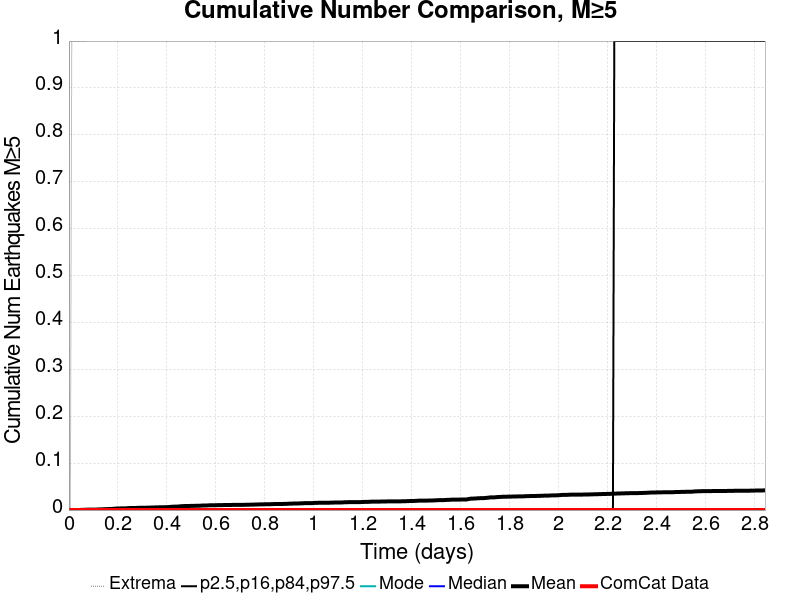

Data behind this chart, as committed beside it:
Time (days), ComCat Data, Simulation Mean, Simulation Median, Simulation Mode, Simulation Minimum, Simulation Maximum, 2.5 %-ile, 16 %-ile, 84 %-ile, 97.5 %-ile
0.0, 0.0, 0.0, 0.0, 0.0, 0.0, 0.0, 0.0, 0.0, 0.0, 0.0
0.005694, 0.0, 0.0, 0.0, 0.0, 0.0, 0.0, 0.0, 0.0, 0.0, 0.0
0.01139, 0.0, 1.0E-4, 0.0, 0.0, 0.0, 1.0, 0.0, 0.0, 0.0, 0.0
0.01708, 0.0, 1.0E-4, 0.0, 0.0, 0.0, 1.0, 0.0, 0.0, 0.0, 0.0
0.02277, 0.0, 1.0E-4, 0.0, 0.0, 0.0, 1.0, 0.0, 0.0, 0.0, 0.0
0.02847, 0.0, 2.0E-4, 0.0, 0.0, 0.0, 1.0, 0.0, 0.0, 0.0, 0.0
0.03416, 0.0, 2.0E-4, 0.0, 0.0, 0.0, 1.0, 0.0, 0.0, 0.0, 0.0
0.03986, 0.0, 2.0E-4, 0.0, 0.0, 0.0, 1.0, 0.0, 0.0, 0.0, 0.0
0.04555, 0.0, 3.0E-4, 0.0, 0.0, 0.0, 1.0, 0.0, 0.0, 0.0, 0.0
0.05124, 0.0, 3.0E-4, 0.0, 0.0, 0.0, 1.0, 0.0, 0.0, 0.0, 0.0
0.05694, 0.0, 3.0E-4, 0.0, 0.0, 0.0, 1.0, 0.0, 0.0, 0.0, 0.0
0.06263, 0.0, 6.0E-4, 0.0, 0.0, 0.0, 1.0, 0.0, 0.0, 0.0, 0.0
0.06832, 0.0, 6.0E-4, 0.0, 0.0, 0.0, 1.0, 0.0, 0.0, 0.0, 0.0
0.07402, 0.0, 8.0E-4, 0.0, 0.0, 0.0, 2.0, 0.0, 0.0, 0.0, 0.0
0.07971, 0.0, 8.0E-4, 0.0, 0.0, 0.0, 2.0, 0.0, 0.0, 0.0, 0.0
0.0854, 0.0, 0.001, 0.0, 0.0, 0.0, 2.0, 0.0, 0.0, 0.0, 0.0
0.0911, 0.0, 0.001, 0.0, 0.0, 0.0, 2.0, 0.0, 0.0, 0.0, 0.0
0.09679, 0.0, 0.001, 0.0, 0.0, 0.0, 2.0, 0.0, 0.0, 0.0, 0.0
0.1025, 0.0, 0.001, 0.0, 0.0, 0.0, 2.0, 0.0, 0.0, 0.0, 0.0
0.1082, 0.0, 0.001, 0.0, 0.0, 0.0, 2.0, 0.0, 0.0, 0.0, 0.0
0.1139, 0.0, 0.0011, 0.0, 0.0, 0.0, 2.0, 0.0, 0.0, 0.0, 0.0
0.1196, 0.0, 0.0013, 0.0, 0.0, 0.0, 2.0, 0.0, 0.0, 0.0, 0.0
0.1253, 0.0, 0.0014, 0.0, 0.0, 0.0, 2.0, 0.0, 0.0, 0.0, 0.0
0.131, 0.0, 0.0014, 0.0, 0.0, 0.0, 2.0, 0.0, 0.0, 0.0, 0.0
0.1366, 0.0, 0.0015, 0.0, 0.0, 0.0, 3.0, 0.0, 0.0, 0.0, 0.0
0.1423, 0.0, 0.0018, 0.0, 0.0, 0.0, 3.0, 0.0, 0.0, 0.0, 0.0
0.148, 0.0, 0.0019, 0.0, 0.0, 0.0, 3.0, 0.0, 0.0, 0.0, 0.0
0.1537, 0.0, 0.0021, 0.0, 0.0, 0.0, 3.0, 0.0, 0.0, 0.0, 0.0
0.1594, 0.0, 0.0021, 0.0, 0.0, 0.0, 3.0, 0.0, 0.0, 0.0, 0.0
0.1651, 0.0, 0.0022, 0.0, 0.0, 0.0, 3.0, 0.0, 0.0, 0.0, 0.0
0.1708, 0.0, 0.0023, 0.0, 0.0, 0.0, 3.0, 0.0, 0.0, 0.0, 0.0
0.1765, 0.0, 0.0025, 0.0, 0.0, 0.0, 3.0, 0.0, 0.0, 0.0, 0.0
0.1822, 0.0, 0.0027, 0.0, 0.0, 0.0, 4.0, 0.0, 0.0, 0.0, 0.0
0.1879, 0.0, 0.003, 0.0, 0.0, 0.0, 4.0, 0.0, 0.0, 0.0, 0.0
0.1936, 0.0, 0.0032, 0.0, 0.0, 0.0, 4.0, 0.0, 0.0, 0.0, 0.0
0.1993, 0.0, 0.0034, 0.0, 0.0, 0.0, 4.0, 0.0, 0.0, 0.0, 0.0
0.205, 0.0, 0.0034, 0.0, 0.0, 0.0, 4.0, 0.0, 0.0, 0.0, 0.0
0.2107, 0.0, 0.0035, 0.0, 0.0, 0.0, 4.0, 0.0, 0.0, 0.0, 0.0
0.2164, 0.0, 0.0036, 0.0, 0.0, 0.0, 4.0, 0.0, 0.0, 0.0, 0.0
0.2221, 0.0, 0.0036, 0.0, 0.0, 0.0, 4.0, 0.0, 0.0, 0.0, 0.0
0.2277, 0.0, 0.0036, 0.0, 0.0, 0.0, 4.0, 0.0, 0.0, 0.0, 0.0
0.2334, 0.0, 0.0037, 0.0, 0.0, 0.0, 4.0, 0.0, 0.0, 0.0, 0.0
0.2391, 0.0, 0.004, 0.0, 0.0, 0.0, 4.0, 0.0, 0.0, 0.0, 0.0
0.2448, 0.0, 0.0042, 0.0, 0.0, 0.0, 4.0, 0.0, 0.0, 0.0, 0.0
0.2505, 0.0, 0.0043, 0.0, 0.0, 0.0, 4.0, 0.0, 0.0, 0.0, 0.0
0.2562, 0.0, 0.0043, 0.0, 0.0, 0.0, 4.0, 0.0, 0.0, 0.0, 0.0
0.2619, 0.0, 0.0043, 0.0, 0.0, 0.0, 4.0, 0.0, 0.0, 0.0, 0.0
0.2676, 0.0, 0.0045, 0.0, 0.0, 0.0, 4.0, 0.0, 0.0, 0.0, 0.0
0.2733, 0.0, 0.0045, 0.0, 0.0, 0.0, 4.0, 0.0, 0.0, 0.0, 0.0
0.279, 0.0, 0.0046, 0.0, 0.0, 0.0, 4.0, 0.0, 0.0, 0.0, 0.0
0.2847, 0.0, 0.0048, 0.0, 0.0, 0.0, 4.0, 0.0, 0.0, 0.0, 0.0
0.2904, 0.0, 0.0049, 0.0, 0.0, 0.0, 4.0, 0.0, 0.0, 0.0, 0.0
0.2961, 0.0, 0.0049, 0.0, 0.0, 0.0, 4.0, 0.0, 0.0, 0.0, 0.0
0.3018, 0.0, 0.0049, 0.0, 0.0, 0.0, 4.0, 0.0, 0.0, 0.0, 0.0
0.3075, 0.0, 0.0049, 0.0, 0.0, 0.0, 4.0, 0.0, 0.0, 0.0, 0.0
0.3131, 0.0, 0.0049, 0.0, 0.0, 0.0, 4.0, 0.0, 0.0, 0.0, 0.0
0.3188, 0.0, 0.0052, 0.0, 0.0, 0.0, 4.0, 0.0, 0.0, 0.0, 0.0
0.3245, 0.0, 0.0052, 0.0, 0.0, 0.0, 4.0, 0.0, 0.0, 0.0, 0.0
0.3302, 0.0, 0.0052, 0.0, 0.0, 0.0, 4.0, 0.0, 0.0, 0.0, 0.0
0.3359, 0.0, 0.0054, 0.0, 0.0, 0.0, 4.0, 0.0, 0.0, 0.0, 0.0
... 440 more rows
